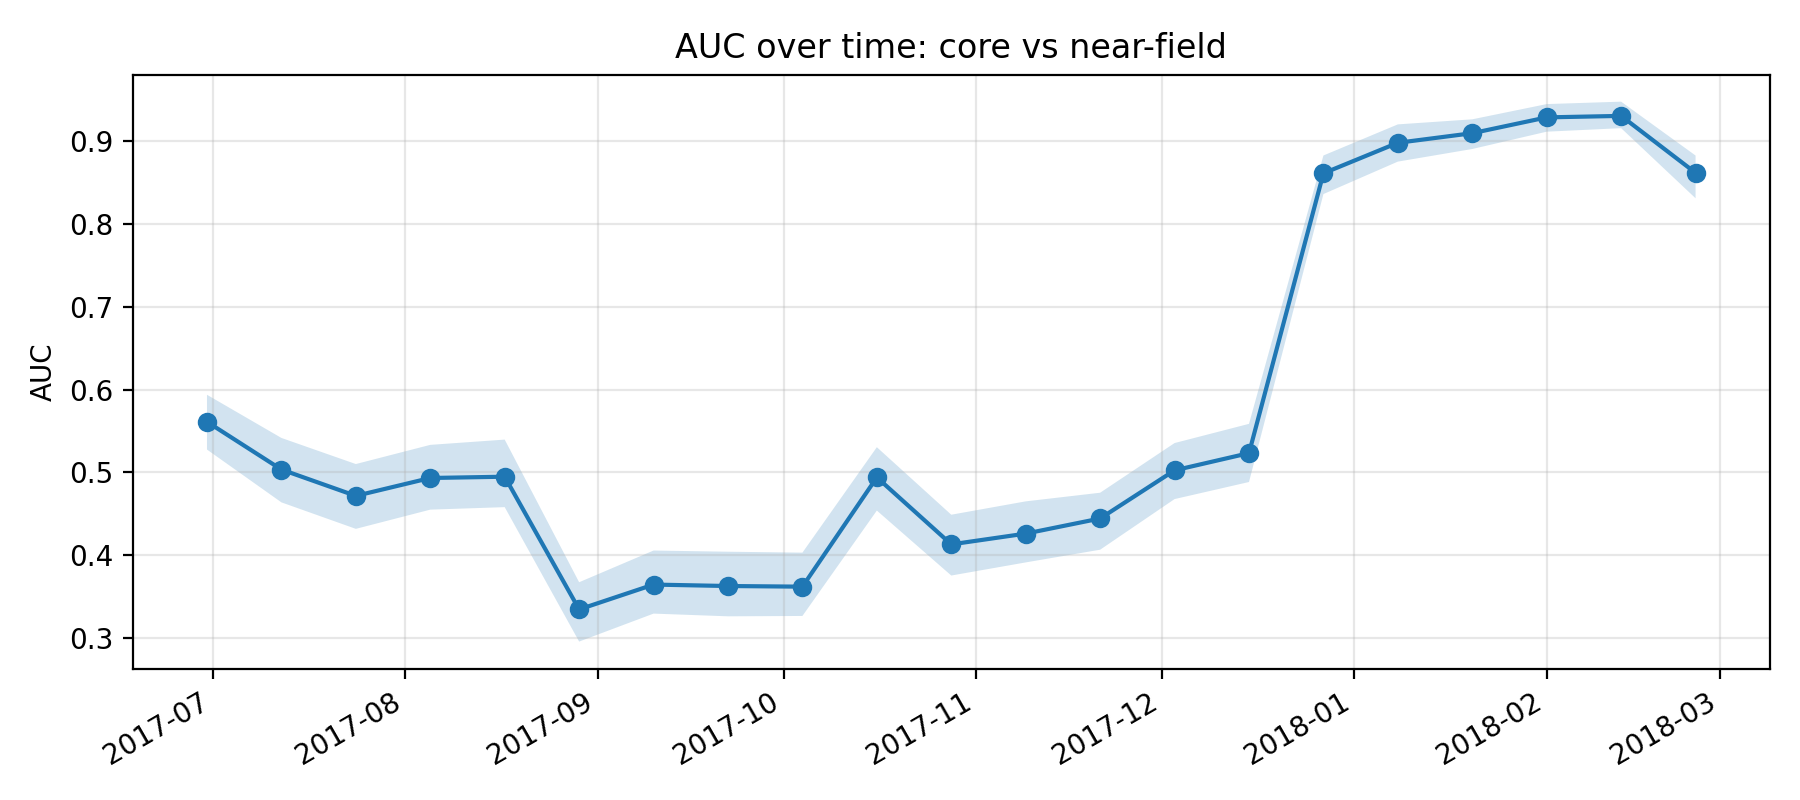

Source data for this figure (header and first rows):
k, epoch_col, epoch_date, auc, auc_ci_lo, auc_ci_hi, perm_p_value, is_near_event_window
11, D20170630, 2017-06-30, 0.5609, 0.5274, 0.5936, , 0
12, D20170712, 2017-07-12, 0.5032, 0.4635, 0.5414, , 0
13, D20170724, 2017-07-24, 0.4714, 0.4315, 0.5098, , 0
14, D20170805, 2017-08-05, 0.493, 0.4547, 0.533, , 0
15, D20170817, 2017-08-17, 0.4946, 0.4577, 0.5394, , 0
16, D20170829, 2017-08-29, 0.334, 0.2952, 0.3669, , 0
17, D20170910, 2017-09-10, 0.3641, 0.329, 0.4053, , 0
18, D20170922, 2017-09-22, 0.3624, 0.3257, 0.4038, , 0
19, D20171004, 2017-10-04, 0.3616, 0.3261, 0.4027, , 0
20, D20171016, 2017-10-16, 0.4937, 0.4536, 0.5302, , 0
21, D20171028, 2017-10-28, 0.4127, 0.375, 0.4486, , 0
22, D20171109, 2017-11-09, 0.4257, 0.3909, 0.4647, , 0
23, D20171121, 2017-11-21, 0.444, 0.4063, 0.4752, , 0
24, D20171203, 2017-12-03, 0.5022, 0.4675, 0.5352, , 0
25, D20171215, 2017-12-15, 0.523, 0.4881, 0.5585, , 0
26, D20171227, 2017-12-27, 0.8614, 0.8363, 0.883, 0.004975, 1
27, D20180108, 2018-01-08, 0.8983, 0.8756, 0.9206, 0.004975, 1
28, D20180120, 2018-01-20, 0.9099, 0.8908, 0.9267, 0.004975, 1
29, D20180201, 2018-02-01, 0.9291, 0.9118, 0.9451, 0.004975, 1
30, D20180213, 2018-02-13, 0.9309, 0.916, 0.9481, 0.004975, 1
31, D20180225, 2018-02-25, 0.862, 0.8312, 0.8829, , 0
